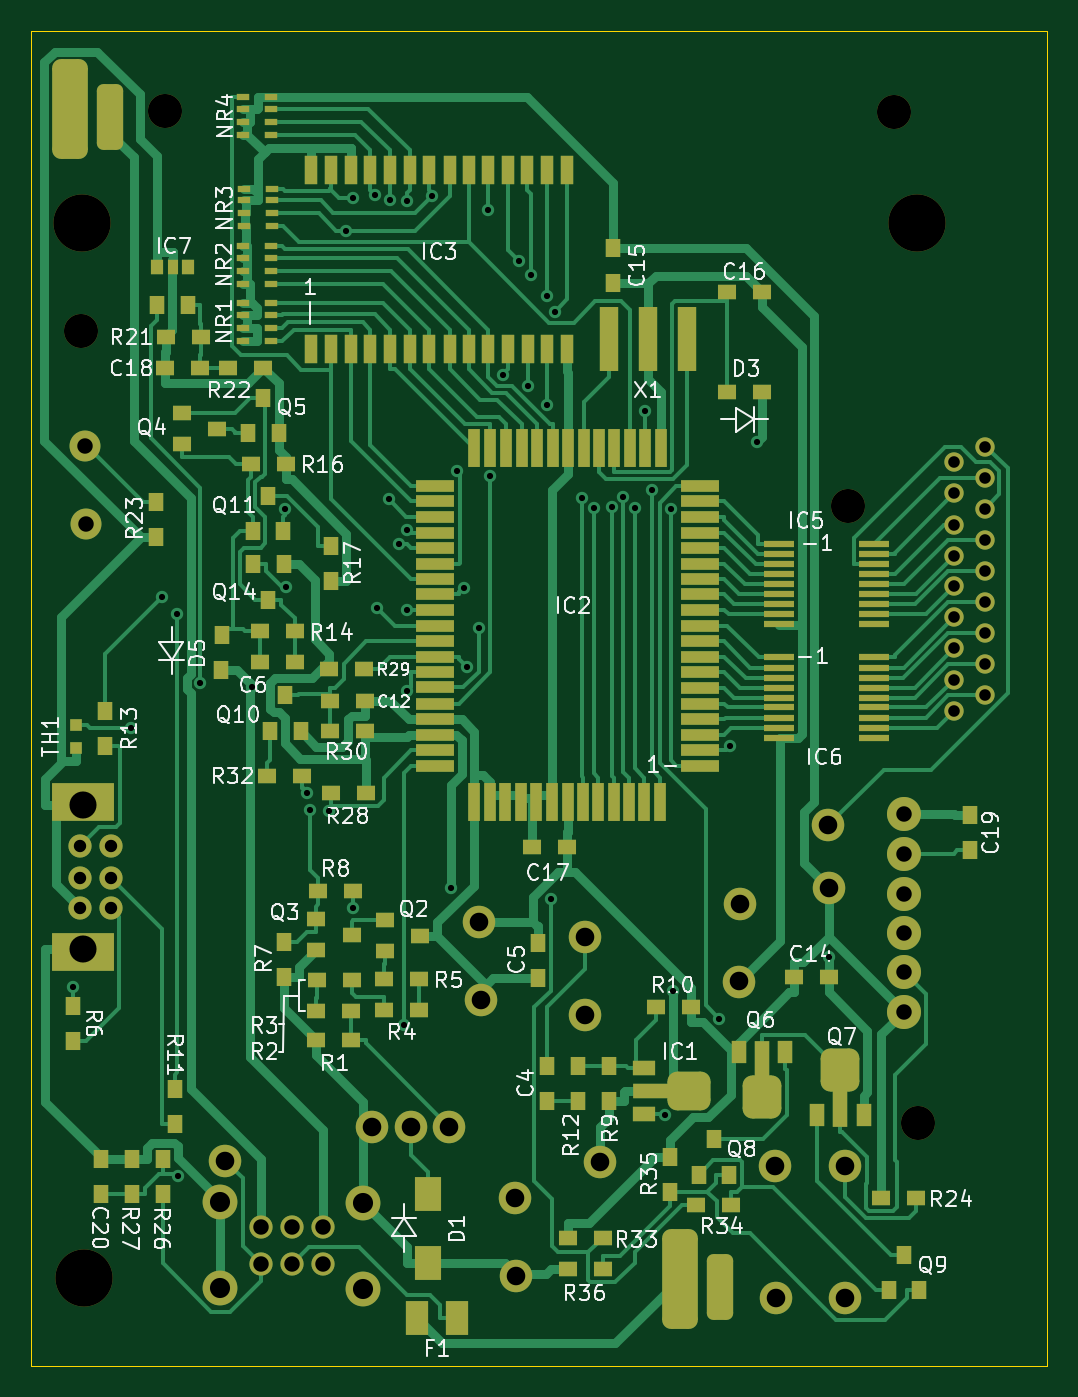
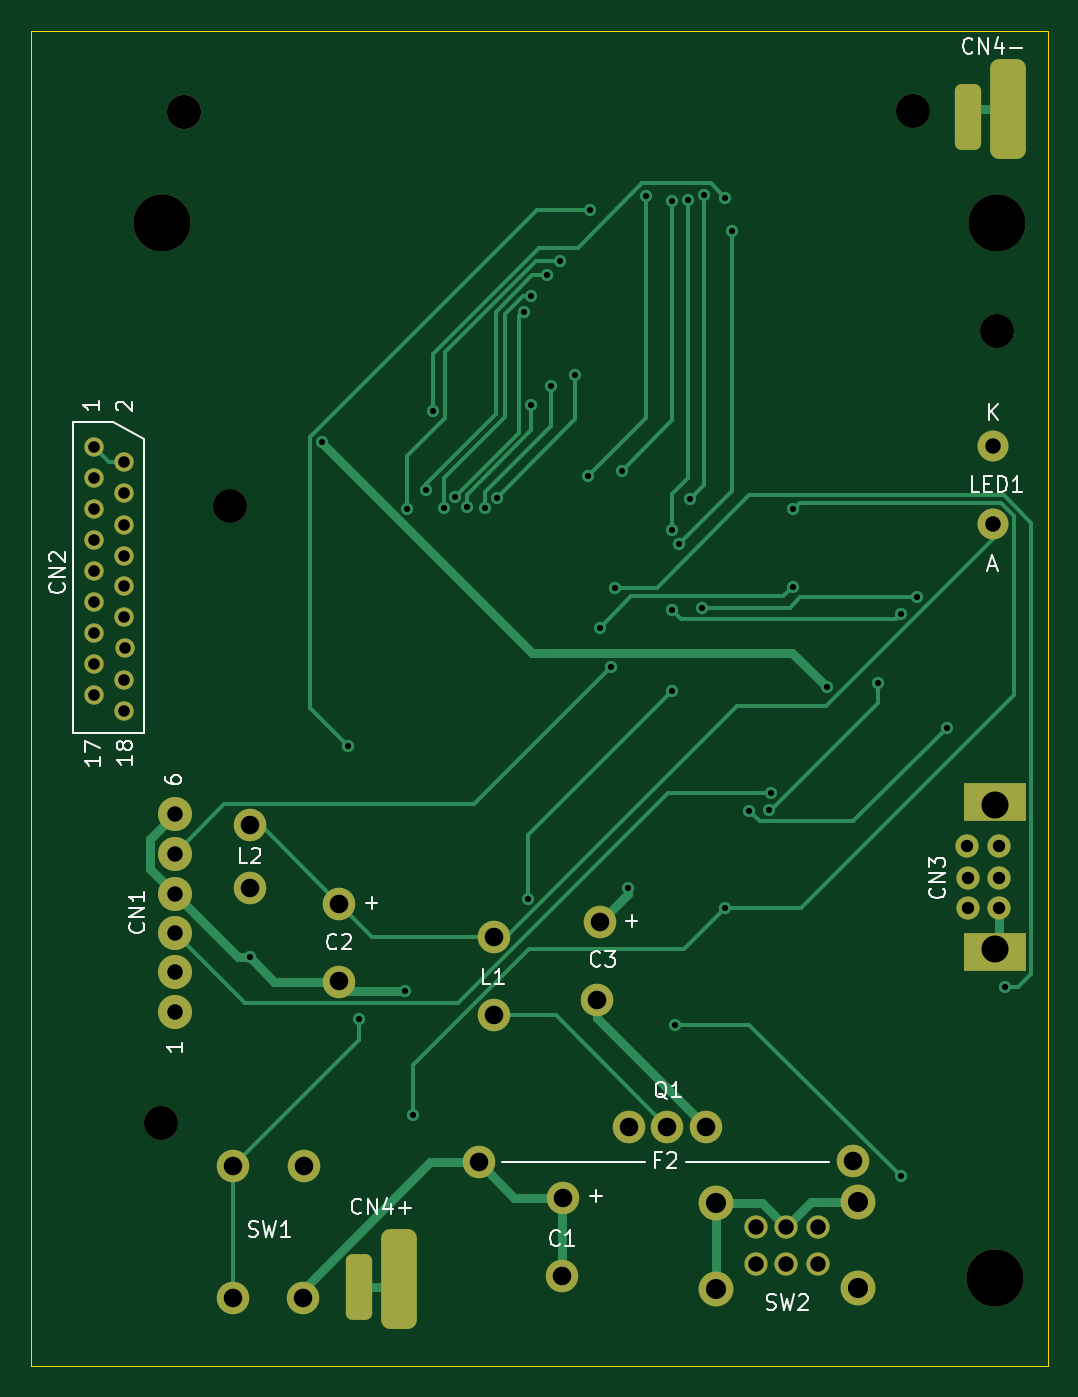
Circuit board: 11 layer files. Board 65.7 x 86.3 mm.
- bottom_copper: IF-GBP-02-B_Cu.gbr (16161 bytes)
- bottom_mask: IF-GBP-02-B_Mask.gbr (4001 bytes)
- paste: IF-GBP-02-B_Paste.gbr (471 bytes)
- bottom_silk: IF-GBP-02-B_Silkscreen.gbr (14840 bytes)
- outline: IF-GBP-02-Edge_Cuts.gbr (716 bytes)
- top_copper: IF-GBP-02-F_Cu.gbr (81784 bytes)
- top_mask: IF-GBP-02-F_Mask.gbr (14429 bytes)
- paste: IF-GBP-02-F_Paste.gbr (11462 bytes)
- top_silk: IF-GBP-02-F_Silkscreen.gbr (64355 bytes)
- drill: IF-GBP-02-NPTH.drl (563 bytes)
- drill: IF-GBP-02-PTH.drl (3168 bytes)

=== bottom_copper: IF-GBP-02-B_Cu.gbr (16161 bytes, source omitted) ===
=== bottom_mask: IF-GBP-02-B_Mask.gbr ===
%TF.GenerationSoftware,KiCad,Pcbnew,(6.0.2)*%
%TF.CreationDate,2022-09-23T13:38:23-05:00*%
%TF.ProjectId,IF-GBP-02,49462d47-4250-42d3-9032-2e6b69636164,rev?*%
%TF.SameCoordinates,Original*%
%TF.FileFunction,Soldermask,Bot*%
%TF.FilePolarity,Negative*%
%FSLAX46Y46*%
G04 Gerber Fmt 4.6, Leading zero omitted, Abs format (unit mm)*
G04 Created by KiCad (PCBNEW (6.0.2)) date 2022-09-23 13:38:23*
%MOMM*%
%LPD*%
G01*
G04 APERTURE LIST*
G04 Aperture macros list*
%AMRoundRect*
0 Rectangle with rounded corners*
0 $1 Rounding radius*
0 $2 $3 $4 $5 $6 $7 $8 $9 X,Y pos of 4 corners*
0 Add a 4 corners polygon primitive as box body*
4,1,4,$2,$3,$4,$5,$6,$7,$8,$9,$2,$3,0*
0 Add four circle primitives for the rounded corners*
1,1,$1+$1,$2,$3*
1,1,$1+$1,$4,$5*
1,1,$1+$1,$6,$7*
1,1,$1+$1,$8,$9*
0 Add four rect primitives between the rounded corners*
20,1,$1+$1,$2,$3,$4,$5,0*
20,1,$1+$1,$4,$5,$6,$7,0*
20,1,$1+$1,$6,$7,$8,$9,0*
20,1,$1+$1,$8,$9,$2,$3,0*%
G04 Aperture macros list end*
%ADD10RoundRect,0.575000X-0.575000X-2.650000X0.575000X-2.650000X0.575000X2.650000X-0.575000X2.650000X0*%
%ADD11RoundRect,0.425000X-0.425000X-1.700000X0.425000X-1.700000X0.425000X1.700000X-0.425000X1.700000X0*%
%ADD12C,3.700000*%
%ADD13C,2.200000*%
%ADD14C,2.100000*%
%ADD15C,1.500000*%
%ADD16C,2.250000*%
%ADD17C,2.000000*%
%ADD18C,1.250000*%
%ADD19R,4.000000X2.500000*%
G04 APERTURE END LIST*
D10*
%TO.C,J2*%
X162465000Y-138803000D03*
D11*
X165044000Y-139319000D03*
X125670000Y-63755000D03*
D10*
X123097000Y-63240000D03*
%TD*%
D12*
%TO.C,Hole4*%
X123828000Y-70550000D03*
%TD*%
%TO.C,Hole6*%
X123950000Y-138765000D03*
%TD*%
D13*
%TO.C,Hole7*%
X177860000Y-128756000D03*
%TD*%
D14*
%TO.C,L1*%
X156339000Y-116728000D03*
X156341000Y-121772000D03*
%TD*%
D13*
%TO.C,Hole1*%
X176349000Y-63395000D03*
%TD*%
D15*
%TO.C,SW2*%
X139395000Y-135468000D03*
X137412000Y-135470000D03*
X135389000Y-135469100D03*
X139397000Y-137889000D03*
X137411000Y-137889000D03*
X135389000Y-137889000D03*
D16*
X141976000Y-133921000D03*
X141977100Y-139473000D03*
X132768000Y-139440000D03*
X132768000Y-133879000D03*
%TD*%
D13*
%TO.C,Hole8*%
X173374000Y-88840000D03*
%TD*%
D12*
%TO.C,Hole2*%
X177793000Y-70570000D03*
%TD*%
D14*
%TO.C,F2*%
X157295000Y-131299000D03*
X133094000Y-131183000D03*
%TD*%
%TO.C,C2*%
X166340000Y-114564000D03*
X166300300Y-119602400D03*
%TD*%
D13*
%TO.C,CN1*%
X176950000Y-121545000D03*
X176953000Y-118997000D03*
X176947000Y-116460000D03*
X176949000Y-113921000D03*
X176944000Y-111342000D03*
X176946000Y-108795000D03*
%TD*%
D14*
%TO.C,Q1*%
X147562000Y-128995000D03*
X145105000Y-128999000D03*
X142606000Y-129001000D03*
%TD*%
%TO.C,C3*%
X149478000Y-115776000D03*
X149641000Y-120770000D03*
%TD*%
%TO.C,SW1*%
X173175000Y-140083000D03*
X173177000Y-131552000D03*
X168688000Y-140043000D03*
X168613000Y-131513000D03*
%TD*%
D13*
%TO.C,Hole5*%
X123801000Y-77549000D03*
%TD*%
D14*
%TO.C,L2*%
X172058000Y-109511000D03*
X172103000Y-113558000D03*
%TD*%
D13*
%TO.C,Hole3*%
X129237000Y-63320000D03*
%TD*%
D17*
%TO.C,LED1*%
X124038300Y-85023300D03*
X124074000Y-90026000D03*
%TD*%
D14*
%TO.C,C1*%
X151856000Y-133578000D03*
X151897700Y-138611300D03*
%TD*%
D18*
%TO.C,CN2*%
X182178000Y-85060500D03*
X180195000Y-86052700D03*
X182177000Y-87044000D03*
X180196000Y-88038000D03*
X182183000Y-89067000D03*
X180196000Y-90104000D03*
X182179000Y-91094000D03*
X180198000Y-92084000D03*
X182179000Y-93077000D03*
X180193000Y-94071000D03*
X182180000Y-95103000D03*
X180195000Y-96054000D03*
X182178000Y-97088000D03*
X180191000Y-98079000D03*
X182178000Y-99109000D03*
X180195000Y-100106000D03*
X182176000Y-101096000D03*
X180197000Y-102129000D03*
%TD*%
D15*
%TO.C,CN3*%
X125709000Y-110864000D03*
X123688000Y-110860000D03*
X125708000Y-112887000D03*
X123680000Y-112887000D03*
X125706000Y-114869000D03*
X123685000Y-114874000D03*
D19*
X123922000Y-108030000D03*
X123922000Y-117696000D03*
%TD*%
M02*

=== paste: IF-GBP-02-B_Paste.gbr ===
%TF.GenerationSoftware,KiCad,Pcbnew,(6.0.2)*%
%TF.CreationDate,2022-09-23T13:38:23-05:00*%
%TF.ProjectId,IF-GBP-02,49462d47-4250-42d3-9032-2e6b69636164,rev?*%
%TF.SameCoordinates,Original*%
%TF.FileFunction,Paste,Bot*%
%TF.FilePolarity,Positive*%
%FSLAX46Y46*%
G04 Gerber Fmt 4.6, Leading zero omitted, Abs format (unit mm)*
G04 Created by KiCad (PCBNEW (6.0.2)) date 2022-09-23 13:38:23*
%MOMM*%
%LPD*%
G01*
G04 APERTURE LIST*
G04 APERTURE END LIST*
M02*

=== bottom_silk: IF-GBP-02-B_Silkscreen.gbr (14840 bytes, source omitted) ===
=== outline: IF-GBP-02-Edge_Cuts.gbr ===
%TF.GenerationSoftware,KiCad,Pcbnew,(6.0.2)*%
%TF.CreationDate,2022-09-23T13:38:23-05:00*%
%TF.ProjectId,IF-GBP-02,49462d47-4250-42d3-9032-2e6b69636164,rev?*%
%TF.SameCoordinates,Original*%
%TF.FileFunction,Profile,NP*%
%FSLAX46Y46*%
G04 Gerber Fmt 4.6, Leading zero omitted, Abs format (unit mm)*
G04 Created by KiCad (PCBNEW (6.0.2)) date 2022-09-23 13:38:23*
%MOMM*%
%LPD*%
G01*
G04 APERTURE LIST*
%TA.AperFunction,Profile*%
%ADD10C,0.002000*%
%TD*%
G04 APERTURE END LIST*
D10*
X186229400Y-144466600D02*
X120529400Y-144466600D01*
X186229400Y-58166600D02*
X186229400Y-144466600D01*
X120529400Y-144466600D02*
X120529400Y-58166600D01*
X120529400Y-58166600D02*
X186229400Y-58166600D01*
M02*

=== top_copper: IF-GBP-02-F_Cu.gbr (81784 bytes, source omitted) ===
=== top_mask: IF-GBP-02-F_Mask.gbr (14429 bytes, source omitted) ===
=== paste: IF-GBP-02-F_Paste.gbr (11462 bytes, source omitted) ===
=== top_silk: IF-GBP-02-F_Silkscreen.gbr (64355 bytes, source omitted) ===
=== drill: IF-GBP-02-NPTH.drl ===
M48
; DRILL file {KiCad (6.0.2)} date Fri Sep 23 13:38:25 2022
; FORMAT={-:-/ absolute / metric / decimal}
; #@! TF.CreationDate,2022-09-23T13:38:25-05:00
; #@! TF.GenerationSoftware,Kicad,Pcbnew,(6.0.2)
; #@! TF.FileFunction,NonPlated,1,2,NPTH
FMAT,2
METRIC
; #@! TA.AperFunction,NonPlated,NPTH,ComponentDrill
T1C2.200
; #@! TA.AperFunction,NonPlated,NPTH,ComponentDrill
T2C3.700
%
G90
G05
T1
X123.801Y-77.549
X129.237Y-63.32
X173.374Y-88.84
X176.349Y-63.395
X177.86Y-128.756
T2
X123.828Y-70.55
X123.95Y-138.765
X177.793Y-70.57
T0
M30

=== drill: IF-GBP-02-PTH.drl ===
M48
; DRILL file {KiCad (6.0.2)} date Fri Sep 23 13:38:25 2022
; FORMAT={-:-/ absolute / metric / decimal}
; #@! TF.CreationDate,2022-09-23T13:38:25-05:00
; #@! TF.GenerationSoftware,Kicad,Pcbnew,(6.0.2)
; #@! TF.FileFunction,Plated,1,2,PTH
FMAT,2
METRIC
; #@! TA.AperFunction,Plated,PTH,ViaDrill
T1C0.400
; #@! TA.AperFunction,Plated,PTH,ComponentDrill
T2C0.750
; #@! TA.AperFunction,Plated,PTH,ComponentDrill
T3C0.800
; #@! TA.AperFunction,Plated,PTH,ComponentDrill
T4C1.000
; #@! TA.AperFunction,Plated,PTH,ComponentDrill
T5C1.150
; #@! TA.AperFunction,Plated,PTH,ComponentDrill
T6C1.200
; #@! TA.AperFunction,Plated,PTH,ComponentDrill
T7C1.300
; #@! TA.AperFunction,Plated,PTH,ComponentDrill
T8C1.750
%
G90
G05
T1
X123.278Y-119.98
X127.04Y-103.198
X129.0Y-94.78
X130.01Y-95.866
X130.037Y-132.203
X131.497Y-100.331
X134.803Y-100.6
X136.958Y-89.085
X137.006Y-94.115
X138.403Y-107.413
X138.56Y-108.494
X139.806Y-108.56
X140.9Y-71.066
X141.361Y-68.961
X141.37Y-114.856
X142.751Y-68.751
X142.894Y-95.437
X143.654Y-88.425
X143.751Y-69.069
X144.33Y-91.324
X144.645Y-122.431
X144.815Y-69.166
X144.828Y-100.834
X144.832Y-90.4
X144.838Y-95.564
X146.469Y-68.837
X147.675Y-113.56
X148.059Y-86.583
X148.506Y-94.146
X148.723Y-99.275
X149.481Y-96.73
X150.095Y-69.745
X150.231Y-86.957
X151.076Y-80.387
X152.056Y-73.027
X152.636Y-81.083
X152.892Y-73.969
X153.894Y-82.372
X153.904Y-75.299
X154.125Y-114.284
X154.393Y-76.3
X156.137Y-88.338
X156.901Y-88.989
X158.076Y-88.963
X158.826Y-88.271
X159.554Y-88.995
X160.254Y-82.754
X160.697Y-87.854
X161.551Y-128.242
X161.908Y-89.067
X162.034Y-120.196
X165.023Y-122.016
X165.72Y-104.376
X167.436Y-84.722
X172.091Y-118.026
T2
X180.191Y-98.079
X180.193Y-94.071
X180.195Y-86.053
X180.195Y-96.054
X180.195Y-100.106
X180.196Y-88.038
X180.196Y-90.104
X180.197Y-102.129
X180.198Y-92.084
X182.176Y-101.096
X182.177Y-87.044
X182.178Y-85.06
X182.178Y-97.088
X182.178Y-99.109
X182.179Y-91.094
X182.179Y-93.077
X182.18Y-95.103
X182.183Y-89.067
T3
X123.68Y-112.887
X123.685Y-114.874
X123.688Y-110.86
X125.706Y-114.869
X125.708Y-112.887
X125.709Y-110.864
T4
X124.038Y-85.023
X124.074Y-90.026
X135.389Y-135.469
X135.389Y-137.889
X137.411Y-137.889
X137.412Y-135.47
X139.395Y-135.468
X139.397Y-137.889
X176.944Y-111.342
X176.946Y-108.795
X176.947Y-116.46
X176.949Y-113.921
X176.95Y-121.545
X176.953Y-118.997
T6
X133.094Y-131.183
X142.606Y-129.001
X145.105Y-128.999
X147.562Y-128.995
X149.478Y-115.776
X149.641Y-120.77
X151.856Y-133.578
X151.898Y-138.611
X156.339Y-116.728
X156.341Y-121.772
X157.295Y-131.299
X166.3Y-119.602
X166.34Y-114.564
X168.613Y-131.513
X168.688Y-140.043
X172.058Y-109.511
X172.103Y-113.558
X173.175Y-140.083
X173.177Y-131.552
T7
X132.768Y-133.879
X132.768Y-139.44
X141.976Y-133.921
X141.977Y-139.473
T8
X123.922Y-108.205
X123.922Y-117.521
T5
G00X123.097Y-62.425
M15
G01X123.097Y-64.055
M16
G05
G00X125.67Y-62.505
M15
G01X125.67Y-65.005
M16
G05
G00X162.465Y-137.988
M15
G01X162.465Y-139.618
M16
G05
G00X165.044Y-138.069
M15
G01X165.044Y-140.569
M16
G05
T0
M30
